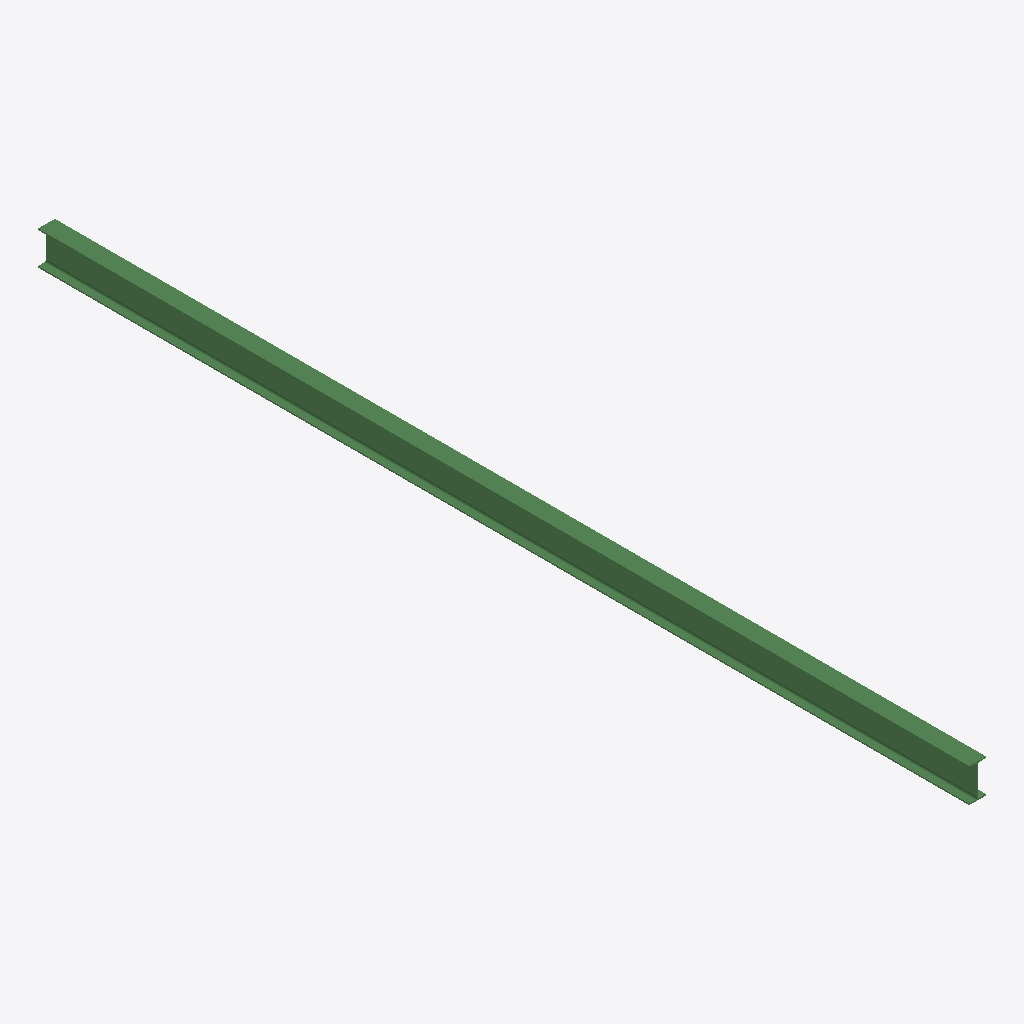
Isometric view of an IFC building model (IFC-SPF (STEP), schema IFC2X3, length unit millimetre), seen from the south-west, elements coloured by IFC class: 1 beam (green).
Extent 0.1 m × 7.4 m × 0.3 m (x, y, z). Storeys (1): Undefined at 0.00 m. Elements (1): 1 IfcBeam.

HEADER;
FILE_DESCRIPTION(('ViewDefinition[AISC_Steel_Detailing]','Option [BaseQuantities:Off]','Option [GridExport:On]','Option [Assemblies:Off]','Option [Bolts:On]','Option [Rebars:On]','Option [PourObjects:Off]','Option [Welds:On]','Option [SurfaceTreatments:On]','Option [LocationBy:0]','Option [ViewColors:Off]','Option [SectionedSpine:Off]','[2 more]'),'2;1');
FILE_NAME('b_647_Qty_16.ifc','2026-05-16T11:52:47',('GIOVANNIPC\\gcorrea'),('Structural Designer'),'IFC Database version: Work','Tekla Structures 2020 Service Pack 5, IFC Export','');
FILE_SCHEMA(('IFC2X3'));
ENDSEC;
DATA;
#37=IFCPROJECT('2G7ZFDNE16yBDU14FA92Me',#5,'Proyecto',$,$,$,$,(#11),#36);
#39=IFCSITE('2xvEzEinjBTea80yOTcujY',#5,'Obra',$,$,#38,$,$,.ELEMENT.,$,$,$,$,$);
#41=IFCBUILDING('3_Pu7tXHH16BBV05KbAkBZ',#5,'Undefined',$,$,#40,$,$,.ELEMENT.,$,$,$);
#43=IFCBUILDINGSTOREY('29hdEUCErFze9E_VIAceOd',#5,'Undefined',$,$,#42,$,$,.ELEMENT.,0.0);
#59=IFCBEAM('3dsHYWm7nE0foyr5a3RzX0',#44,'BEAM','IPE270','IPE270',#47,#58,'IDe7d918a0-c07c-4e02-9cbc-d459036fd840');
ENDSEC;
